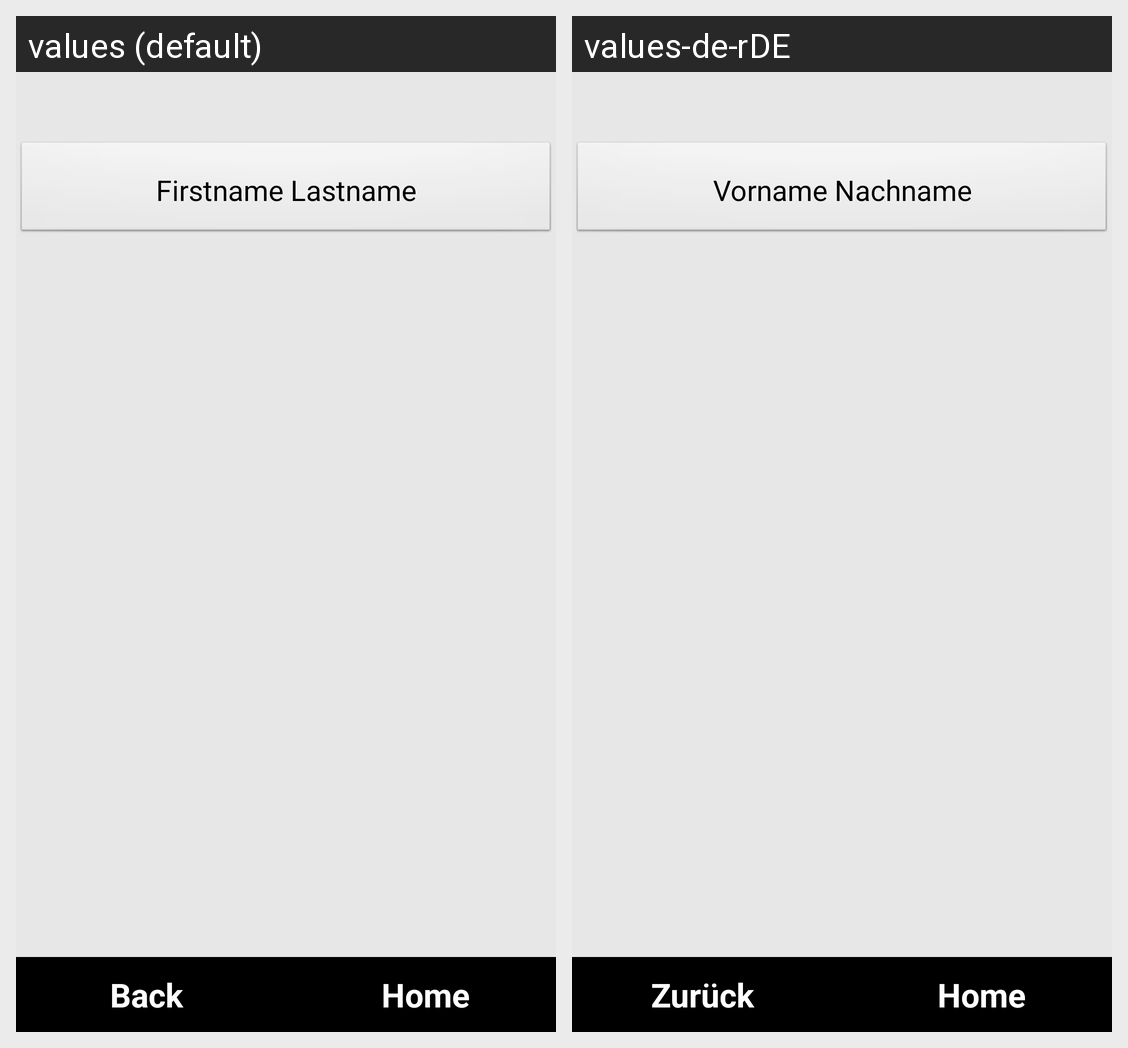

This grid shows one Android layout under two languages. Give, for every string resource on the screen, its name, the default text and each shown locale's text.
Android screen res/layout/contactsdetails.xml rendered under 2 locales, left to right: values (default), values-de-rDE. Device: Nexus 5 (rendered at 1080×1920; each locale shown at half size, 540×960, under a caption strip naming it); theme android:Theme.NoTitleBar.Fullscreen.
Strings drawn on this screen, with the default value and each locale's value (text and hints the layout hard-codes, and strings that could not be matched under every locale, appear in the picture but are not listed):

txtContactsName
  values: Firstname Lastname
  values-de-rDE: Vorname Nachname

btnNavigationBack
  values: Back
  values-de-rDE: Zurück

btnNavigationHome
  values: Home
  values-de-rDE: Home
